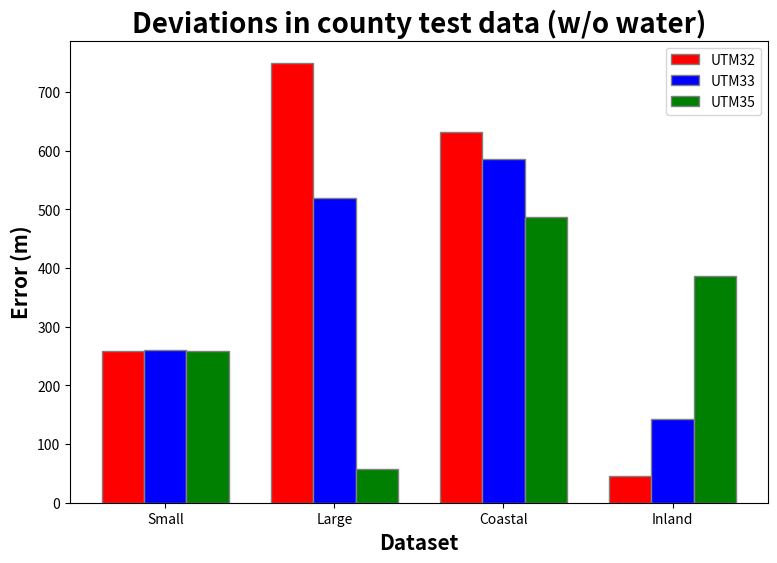

The script that saved this image:
import numpy as np
import matplotlib.pyplot as plt

# set width of bar 
barWidth = 0.25
fig = plt.subplots(figsize =(9, 6)) 

# # Municipality data, water
# UTM32 = [14454, 6593, 11154.7, 11.8]
# UTM33 = [14455.2, 6601.4, 11157.8, 10.4]
# UTM35 = [14458, 6616.2, 11162, 15.7]

# # County data, water
# UTM32 = [18722.3, 30528.1, 49893.9, 46.5]
# UTM33 = [18722.6, 30397.5, 49972, 140]
# UTM35 = [18729.4, 30080.6, 50114.1, 385.9]

# # Municipality data, no water
# UTM32 = [327.1, 14.6, 160.4, 5.7]
# UTM33 = [327.5, 17.5, 158.5, 4.9]
# UTM35 = [327.2, 30.8, 155.1, 10.9]

# County data, no water
UTM32 = [258.8, 750.2, 632.5, 45]
UTM33 = [260.1, 520.4, 585.3, 142.1]
UTM35 = [258.2, 57.5, 487.9, 386.4]

# Set position of bar on X axis 
br1 = np.arange(len(UTM32)) 
br2 = [x + barWidth for x in br1] 
br3 = [x + barWidth for x in br2] 
 
# Make the plot
plt.bar(br1, UTM32, color ='r', width = barWidth, 
        edgecolor ='grey', label ='UTM32') 
plt.bar(br2, UTM33, color ='b', width = barWidth, 
        edgecolor ='grey', label ='UTM33') 
plt.bar(br3, UTM35, color ='g', width = barWidth, 
        edgecolor ='grey', label ='UTM35') 
 
# Adding Xticks 
plt.title("Deviations in county test data (w/o water)", fontweight ='bold', fontsize = 20)
plt.xlabel('Dataset', fontweight ='bold', fontsize = 15) 
plt.ylabel('Error (m)', fontweight ='bold', fontsize = 15) 
plt.xticks([r + barWidth for r in range(len(UTM32))], 
        ['Small', 'Large', 'Coastal', 'Inland'])
 
plt.legend()
plt.show() 